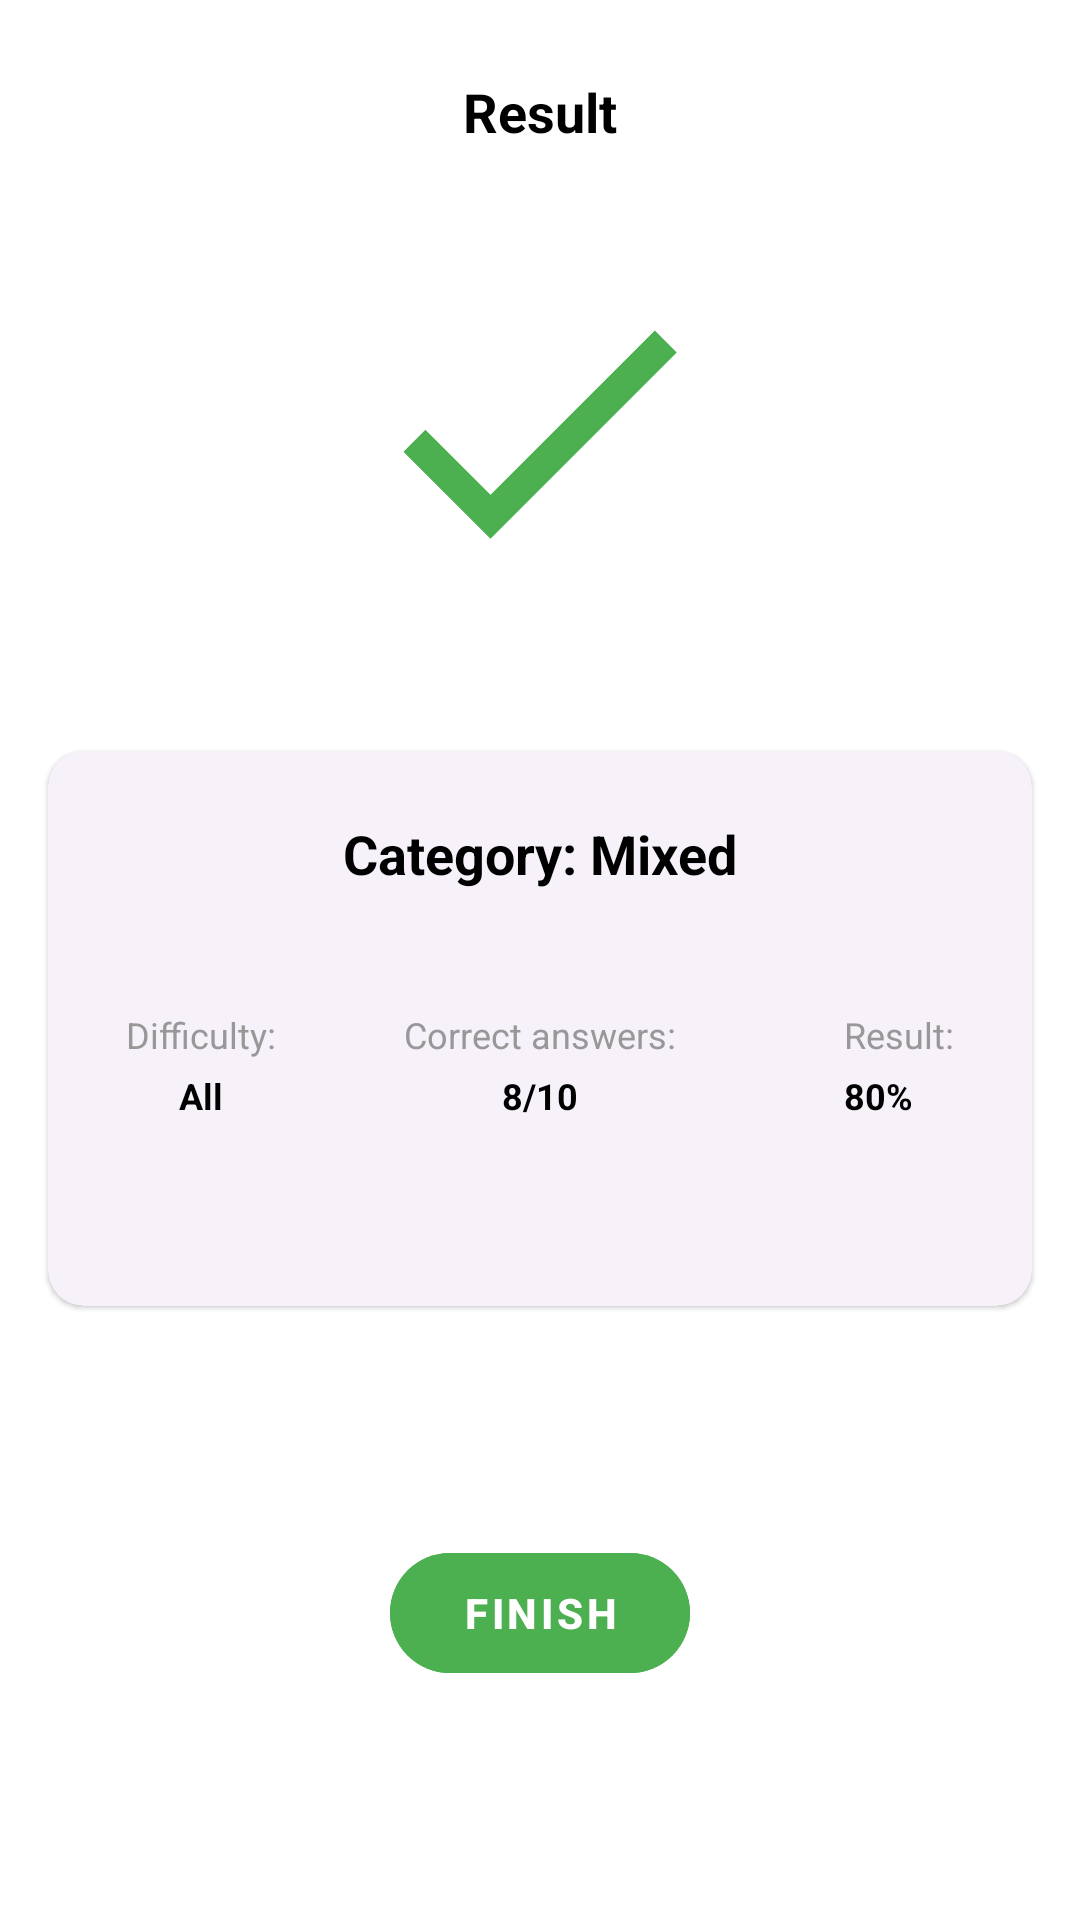

Layout XML and referenced resources for this Android screen:
<!-- AndroidManifest.xml: application theme Theme.FirstLessonAndroid16 -->
<!-- res/layout/activity_main.xml -->
<?xml version="1.0" encoding="utf-8"?>
<RelativeLayout xmlns:android="http://schemas.android.com/apk/res/android"
    xmlns:app="http://schemas.android.com/apk/res-auto"
    xmlns:tools="http://schemas.android.com/tools"
    android:layout_width="match_parent"
    android:layout_height="match_parent"
    android:background="?attr/colorPrimary"
    tools:context=".MainActivity">

    <TextView
        android:id="@+id/tv_title"
        android:layout_width="wrap_content"
        android:layout_height="wrap_content"
        android:layout_centerHorizontal="true"
        android:layout_marginTop="25dp"
        android:text="Result"
        android:textAppearance="@style/TextAppearanceOverlay.Title"
        android:textSize="18sp" />

    <ImageView
        android:id="@+id/iv_check_mark"
        android:layout_width="wrap_content"
        android:layout_height="wrap_content"
        android:layout_below="@id/tv_title"
        android:layout_centerHorizontal="true"
        android:layout_marginTop="60dp"
        android:contentDescription="Icon check mark"
        android:src="@drawable/ic_check_mark"
        app:tint="?attr/colorTertiary" />

    <com.google.android.material.card.MaterialCardView
        android:id="@+id/card_results"
        android:layout_width="match_parent"
        android:layout_height="wrap_content"
        android:layout_below="@id/iv_check_mark"
        android:layout_marginHorizontal="16dp"
        android:layout_marginTop="70dp"
        style="@style/Widget.Material3.CardView.Elevated">

        <RelativeLayout
            android:id="@+id/results_container"
            android:layout_width="match_parent"
            android:layout_height="match_parent" >

            <TextView
                android:id="@+id/tv_category"
                android:layout_width="wrap_content"
                android:layout_height="wrap_content"
                android:layout_alignParentTop="true"
                android:layout_centerHorizontal="true"
                android:layout_marginTop="22dp"
                android:text="@string/category_mixed"
                android:textAppearance="@style/TextAppearanceOverlay.Title"
                android:textSize="18sp" />

            <TextView
                android:id="@+id/tv_difficulty"
                android:layout_width="wrap_content"
                android:layout_height="wrap_content"
                android:layout_below="@id/tv_category"
                android:layout_alignParentStart="true"
                android:layout_marginStart="26dp"
                android:layout_marginTop="40dp"
                android:text="Difficulty:"
                android:textAppearance="@style/TextAppearanceOverlay.Small.Secondary" />

            <TextView
                android:id="@+id/tv_difficulty_value"
                android:layout_width="wrap_content"
                android:layout_height="wrap_content"
                android:layout_below="@id/tv_difficulty"
                android:layout_alignStart="@id/tv_difficulty"
                android:layout_alignEnd="@id/tv_difficulty"
                android:layout_marginTop="4dp"
                android:text="All"
                android:textAlignment="center"
                android:textAppearance="@style/TextAppearanceOverlay.Small.Primary" />

            <TextView
                android:id="@+id/tv_correct_answers"
                android:layout_width="wrap_content"
                android:layout_height="wrap_content"
                android:layout_below="@id/tv_category"
                android:layout_centerHorizontal="true"
                android:layout_marginTop="40dp"
                android:text="Correct answers:"
                android:textAppearance="@style/TextAppearanceOverlay.Small.Secondary" />

            <TextView
                android:id="@+id/tv_correct_answers_value"
                android:layout_width="wrap_content"
                android:layout_height="wrap_content"
                android:layout_below="@id/tv_correct_answers"
                android:layout_alignStart="@id/tv_correct_answers"
                android:layout_alignEnd="@id/tv_correct_answers"
                android:layout_marginTop="4dp"
                android:text="8/10"
                android:textAlignment="center"
                android:textAppearance="@style/TextAppearanceOverlay.Small.Primary" />

            <TextView
                android:id="@+id/tv_result"
                android:layout_width="wrap_content"
                android:layout_height="wrap_content"
                android:layout_below="@id/tv_category"
                android:layout_alignParentEnd="true"
                android:layout_marginTop="40dp"
                android:layout_marginEnd="26dp"
                android:text="Result:"
                android:textAppearance="@style/TextAppearanceOverlay.Small.Secondary" />

            <TextView
                android:id="@+id/tv_result_value"
                android:layout_width="wrap_content"
                android:layout_height="wrap_content"
                android:layout_below="@id/tv_result"
                android:layout_alignStart="@id/tv_result"
                android:layout_alignEnd="@id/tv_result"
                android:layout_marginTop="4dp"
                android:text="@string/tv_result_text"
                android:textAppearance="@style/TextAppearanceOverlay.Small.Primary" />

            <Space
                android:layout_width="match_parent"
                android:layout_height="62dp"
                android:layout_below="@id/tv_correct_answers_value" />

        </RelativeLayout>

    </com.google.android.material.card.MaterialCardView>

    <FrameLayout
        android:id="@+id/button_container"
        android:layout_width="match_parent"
        android:layout_height="0dp"
        android:layout_below="@id/card_results"
        android:layout_alignParentBottom="true">

        <com.google.android.material.button.MaterialButton
            android:id="@+id/btn_finish"
            android:layout_width="wrap_content"
            android:layout_height="wrap_content"
            android:layout_gravity="center"
            android:textAppearance="@style/TextAppearanceOverlay.Button.Medium"
            android:textColor="?attr/colorOnSurface"
            style="@style/Widget.MaterialButton.CustomButton"
            android:text="Finish" />

    </FrameLayout>

</RelativeLayout>
<!-- resources referenced by this layout -->
<resources>
  <!-- drawable ic_check_mark (drawable) -->
  <vector xmlns:android="http://schemas.android.com/apk/res/android"
      android:width="92dp"
      android:height="71dp"
      android:viewportWidth="92"
      android:viewportHeight="71">
    <path
        android:pathData="M29.5,55.7L7.8,34L0.566,41.233L29.5,70.167L91.5,8.167L84.266,0.933L29.5,55.7Z"
        android:fillColor="#000000"
        android:fillType="evenOdd"/>
    <group>
      <clip-path
          android:pathData="M29.5,55.7L7.8,34L0.566,41.233L29.5,70.167L91.5,8.167L84.266,0.933L29.5,55.7Z"
          android:fillType="evenOdd"/>
      <path
          android:pathData="M-17,-28H107V96H-17V-28Z"
          android:fillColor="#4CE2A7"
          android:fillType="evenOdd"/>
    </group>
  </vector>
  <string name="category_mixed">Category: Mixed</string>
  <string name="tv_result_text">80%</string>
  <style name="TextAppearanceOverlay.Button.Medium" parent="TextAppearance.MaterialComponents.Button">
          <item name="android:textSize">14sp</item>
          <item name="android:textStyle">bold</item>
      </style>
  <style name="TextAppearanceOverlay.Small.Primary" parent="TextAppearance.AppCompat">
          <item name="android:textSize">12sp</item>
          <item name="android:textColor">?android:textColorPrimary</item>
          <item name="android:textStyle">bold</item>
      </style>
  <style name="TextAppearanceOverlay.Small.Secondary" parent="TextAppearance.AppCompat">
          <item name="android:textSize">12sp</item>
          <item name="android:textColor">?android:textColorSecondary</item>
      </style>
  <style name="TextAppearanceOverlay.Title" parent="TextAppearance.AppCompat">
          <item name="android:textSize">30sp</item>
          <item name="android:textColor">?android:textColorPrimary</item>
          <item name="android:textStyle">bold</item>
      </style>
  <style name="Widget.MaterialButton.CustomButton" parent="Widget.Material3.Button">
          <item name="android:textAllCaps">true</item>
          <item name="android:backgroundTint">?attr/colorSurface</item>
      </style>
  <style name="Theme.FirstLessonAndroid16" parent="Base.Theme.FirstLessonAndroid16" />
  <style name="Base.Theme.FirstLessonAndroid16" parent="Theme.Material3.DayNight.NoActionBar">
          
          <item name="colorPrimary">@color/white</item>
          <item name="colorSecondary">@color/black</item>
          <item name="colorTertiary">@color/green</item>
          <item name="colorOnPrimary">@color/black</item>
          <item name="colorOnSecondary">@color/white</item>
          <item name="colorOnTertiary">@color/white</item>
          <item name="android:textColorPrimary">@color/black</item>
          <item name="android:textColorSecondary">@color/gray</item>
          <item name="android:textColorTertiary">@color/white</item>
          <item name="colorSurface">@color/green</item>
          <item name="colorOnSurface">@color/white</item>
          <item name="colorAccent">@color/light_green</item>
          <item name="android:statusBarColor">?attr/colorPrimary</item>
          <item name="android:windowLightStatusBar">true</item>
      </style>
  <color name="white">#FFFFFFFF</color>
  <color name="black">#FF000000</color>
  <color name="green">#4CAF50</color>
  <color name="gray">#989898</color>
  <color name="light_green">#41E648</color>
</resources>
